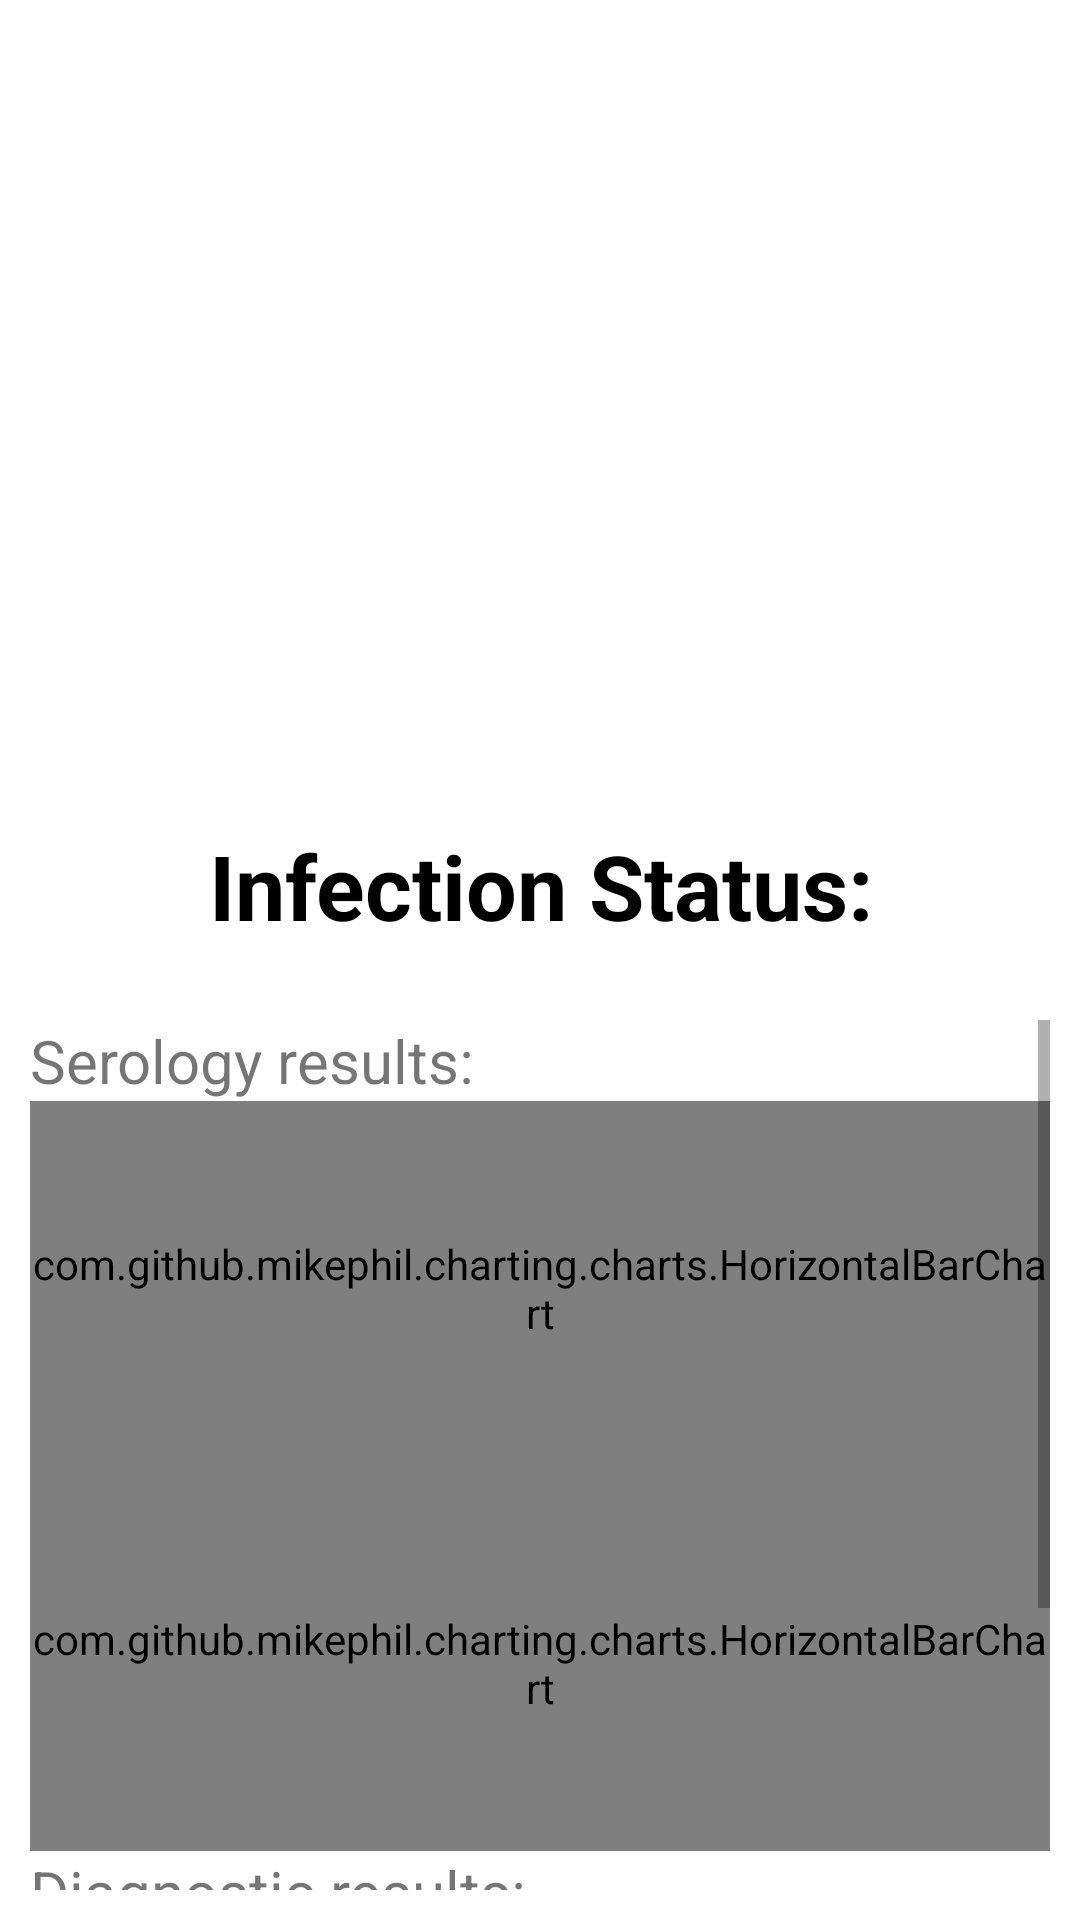

This screen was rendered from an Android layout file. Write that file and the resources it references.
<!-- AndroidManifest.xml: application theme Theme.ABEStatBLE -->
<!-- res/layout/activity_result.xml -->
<?xml version="1.0" encoding="utf-8"?>
<RelativeLayout xmlns:android="http://schemas.android.com/apk/res/android"
    xmlns:app="http://schemas.android.com/apk/res-auto"
    xmlns:tools="http://schemas.android.com/tools"
    android:layout_width="fill_parent"
    android:layout_height="fill_parent"
    android:orientation="vertical"
    android:paddingBottom="10dp"
    android:paddingLeft="10dp"
    android:paddingRight="10dp"
    android:paddingTop="10dp"
    tools:context=".Result_Activity">

    <ImageView
        android:id="@+id/result_curves"
        android:layout_width="match_parent"
        android:layout_height="250dp"
        android:layout_marginBottom="10dp"
        android:visibility="visible"/>
    <TextView
        android:id="@+id/infection_status"
        android:layout_width="fill_parent"
        android:layout_height="70dp"
        android:layout_below="@id/result_curves"
        android:background="@color/white"
        android:padding="5dp"
        android:text="@string/infection_status"
        android:textAlignment="center"
        android:layout_marginTop="0dp"
        android:textColor="@color/black"
        android:textSize="30sp"
        android:textStyle="bold" />
    <ScrollView
        android:layout_width="fill_parent"
        android:layout_height="wrap_content"
        android:layout_below="@id/infection_status">
        <RelativeLayout
            android:layout_width="fill_parent"

            android:layout_height="wrap_content">
    <TextView
        android:id="@+id/serology_label"
        android:layout_width="match_parent"
        android:layout_height="wrap_content"
        android:text="Serology results:"
        android:textSize="20sp"/>
    <com.github.mikephil.charting.charts.HorizontalBarChart
        android:id="@+id/chart1"
        android:layout_width="fill_parent"
        android:layout_height="125dp"
        android:background="@color/cardview_light_background"
        android:layout_below="@id/serology_label"
        android:visibility="visible"/>
    <com.github.mikephil.charting.charts.HorizontalBarChart
        android:id="@+id/chart2"
        android:layout_width="fill_parent"
        android:layout_height="125dp"
        android:background="@color/cardview_light_background"
        android:layout_below="@id/chart1"
        android:visibility="visible"/>
    <TextView
        android:id="@+id/diagnostic_label"
        android:layout_width="match_parent"
        android:layout_height="wrap_content"
        android:text="Diagnostic results:"
        android:layout_below="@id/chart2"
        android:textSize="20sp"/>

    <com.github.mikephil.charting.charts.HorizontalBarChart
        android:id="@+id/chart3"
        android:layout_width="fill_parent"
        android:layout_height="125dp"
        android:layout_below="@id/diagnostic_label"
        android:background="@color/cardview_light_background"
        android:visibility="visible" />
        </RelativeLayout>
    </ScrollView>

</RelativeLayout>
<!-- resources referenced by this layout -->
<resources>
  <color name="black">#FF000000</color>
  <color name="white">#FFFFFFFF</color>
  <string name="infection_status">Infection Status:</string>
  <style name="Theme.ABEStatBLE" parent="Theme.MaterialComponents.Light">
          
          <item name="colorPrimary">@color/blue_200</item>
          <item name="colorPrimaryVariant">@color/blue_200_dark</item>
          <item name="colorOnPrimary">@color/black</item>
          
          <item name="colorSecondary">@color/red_700</item>
          <item name="colorSecondaryVariant">@color/red_700_light</item>
          <item name="colorOnSecondary">@color/white</item>
          
          <item name="android:statusBarColor" tools:targetApi="l">?attr/colorPrimaryVariant</item>
          
      </style>
  <color name="blue_200">#90caf9</color>
  <color name="blue_200_dark">#2286c3</color>
  <color name="red_700">#d32f2f</color>
  <color name="red_700_light">#ff6659</color>
</resources>
